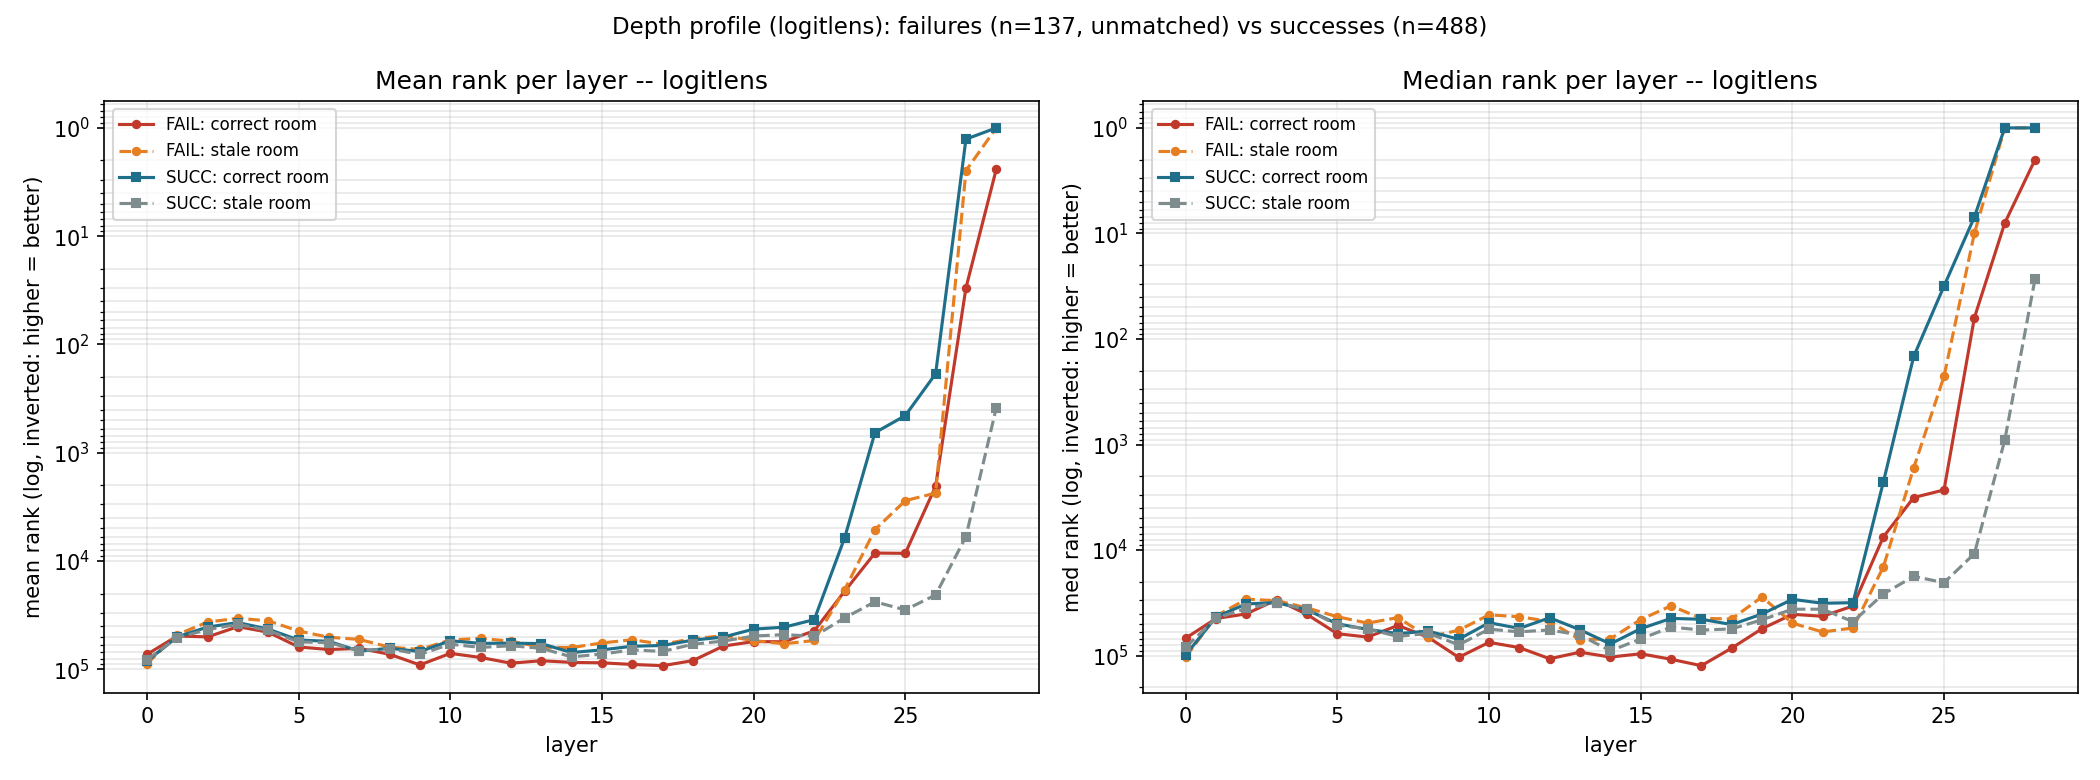

Values plotted in this chart, from the file beside it:
layer, fail_correct_mean, fail_stale_mean, succ_correct_mean, succ_stale_mean, fail_correct_med, fail_stale_med, succ_correct_med, succ_stale_med
0, 73008, 89184, 84369, 81658, 68323, 103440, 98691, 83117
1, 49392, 47925, 50250, 51096, 44520, 42190, 42984, 44248
2, 50344, 36717, 40823, 43144, 40196, 29186, 32350, 35753
3, 40487, 33879, 37115, 38478, 29513, 30161, 31473, 31480
4, 45570, 35769, 42666, 43921, 40713, 35299, 36882, 36542
5, 62345, 44415, 53789, 56008, 62012, 42810, 49946, 51450
6, 65879, 50734, 55264, 56808, 66685, 49169, 56406, 55886
7, 64249, 53124, 68167, 67687, 51727, 43593, 61862, 65886
8, 72819, 62617, 64121, 64780, 67166, 66710, 58586, 61327
9, 91412, 65689, 68747, 72985, 103809, 57484, 69942, 79048
10, 71455, 53767, 54636, 58810, 74822, 41080, 48770, 56135
11, 77996, 51930, 57768, 62941, 83949, 42815, 55196, 59515
12, 88070, 55212, 57481, 60848, 106987, 47427, 43781, 57088
13, 83542, 62640, 58053, 64097, 92757, 70637, 56906, 63890
14, 86590, 63204, 70220, 77007, 103169, 69290, 77542, 89972
15, 87384, 57231, 66326, 72510, 96028, 45553, 55536, 69610
16, 90453, 53493, 61390, 66383, 108229, 33741, 44378, 53594
17, 92867, 58844, 60433, 68594, 124536, 44383, 45234, 57264
18, 83330, 52283, 53879, 58804, 84857, 44888, 50758, 55786
19, 61240, 49126, 50540, 55039, 55575, 27801, 40346, 45725
20, 55552, 54401, 42657, 49469, 40603, 49255, 29292, 36301
21, 55845, 58236, 40963, 47955, 42369, 59668, 31910, 36338
22, 44166, 54335, 34852, 49621, 33851, 54725, 31499, 47678
23, 19069, 18506, 6130, 33592, 7505, 14433, 2265, 26042
24, 8457, 5148, 654.1, 23852, 3177, 1665, 146.5, 17747
25, 8512, 2775, 454.7, 28351, 2694, 226.0, 31.5, 20363
26, 2046, 2364, 186.9, 20603, 63.0, 10.0, 7.0, 10814
27, 30.06, 2.482, 1.27, 5960, 8.0, 1.0, 1.0, 914.0
28, 2.409, 1.0, 1.0, 385.2, 2.0, 1.0, 1.0, 27.0
